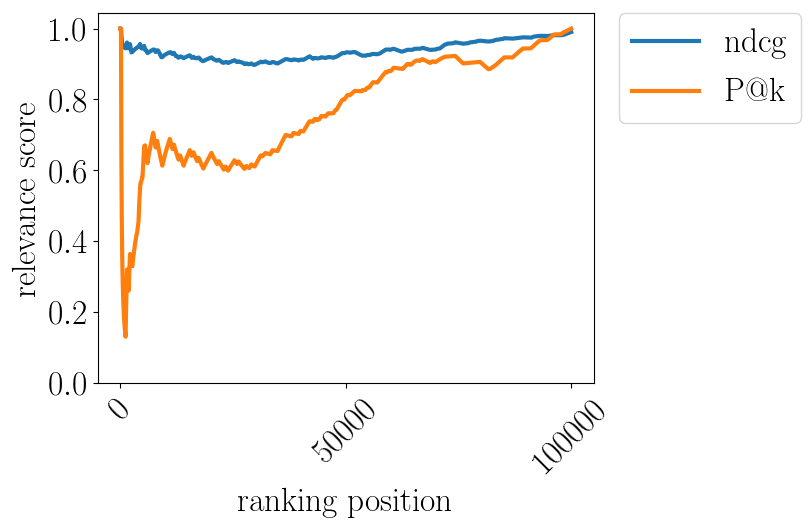

Data behind this chart, as committed beside it:
pos, ndcg, P$@$k
0.0, , 1.0
10.0, 1.0, 1.0
20.0, 1.0, 1.0
30.0, 1.0, 1.0
40.0, 1.0, 1.0
50.0, 1.0, 1.0
60.0, 1.0, 1.0
70.0, 1.0, 1.0
80.0, 1.0, 1.0
90.0, 1.0, 1.0
100.0, 1.0, 1.0
110.0, 1.0, 1.0
120.0, 1.0, 1.0
130.0, 1.0, 1.0
140.0, 1.0, 1.0
150.0, 1.0, 1.0
160.0, 0.9971, 0.9379
170.0, 0.9943, 0.883
180.0, 0.9917, 0.8343
190.0, 0.9893, 0.7906
200.0, 0.9871, 0.7512
210.0, 0.9851, 0.7156
220.0, 0.9833, 0.6833
230.0, 0.9816, 0.6537
240.0, 0.98, 0.6266
250.0, 0.9783, 0.6016
260.0, 0.9766, 0.5785
270.0, 0.975, 0.5572
280.0, 0.9735, 0.5374
290.0, 0.9721, 0.5189
300.0, 0.9707, 0.5017
310.0, 0.9695, 0.4855
320.0, 0.9683, 0.4704
330.0, 0.9671, 0.4562
340.0, 0.9661, 0.4428
350.0, 0.965, 0.4302
360.0, 0.9641, 0.4183
370.0, 0.9631, 0.407
380.0, 0.9622, 0.3963
390.0, 0.9614, 0.3862
400.0, 0.9606, 0.3766
410.0, 0.9598, 0.3674
420.0, 0.959, 0.3587
430.0, 0.9583, 0.3503
440.0, 0.9576, 0.3424
450.0, 0.957, 0.3348
460.0, 0.9563, 0.3275
470.0, 0.9557, 0.3206
480.0, 0.9551, 0.3139
490.0, 0.9547, 0.3075
500.0, 0.9544, 0.3014
510.0, 0.954, 0.2955
520.0, 0.9536, 0.2898
530.0, 0.9533, 0.2844
540.0, 0.953, 0.2791
550.0, 0.9526, 0.274
560.0, 0.9523, 0.2692
570.0, 0.952, 0.2644
580.0, 0.9517, 0.2599
590.0, 0.9514, 0.2555
... 9,940 more rows
